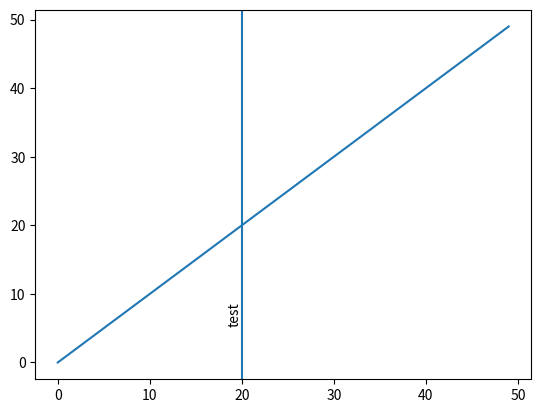

Source code (Python):
#!/usr/bin/env python
# coding: utf-8

# In[3]:


import matplotlib.transforms as transforms
import matplotlib.pyplot as plt

fig = plt.figure()
ax = fig.add_subplot(111)

trans = transforms.blended_transform_factory(
    ax.transData, ax.transAxes)

ax.plot(range(50))
ax.axvline(20)

ax.text(20, 0.15, 'test', transform=trans, rotation='vertical', ha='right')


# In[ ]:




